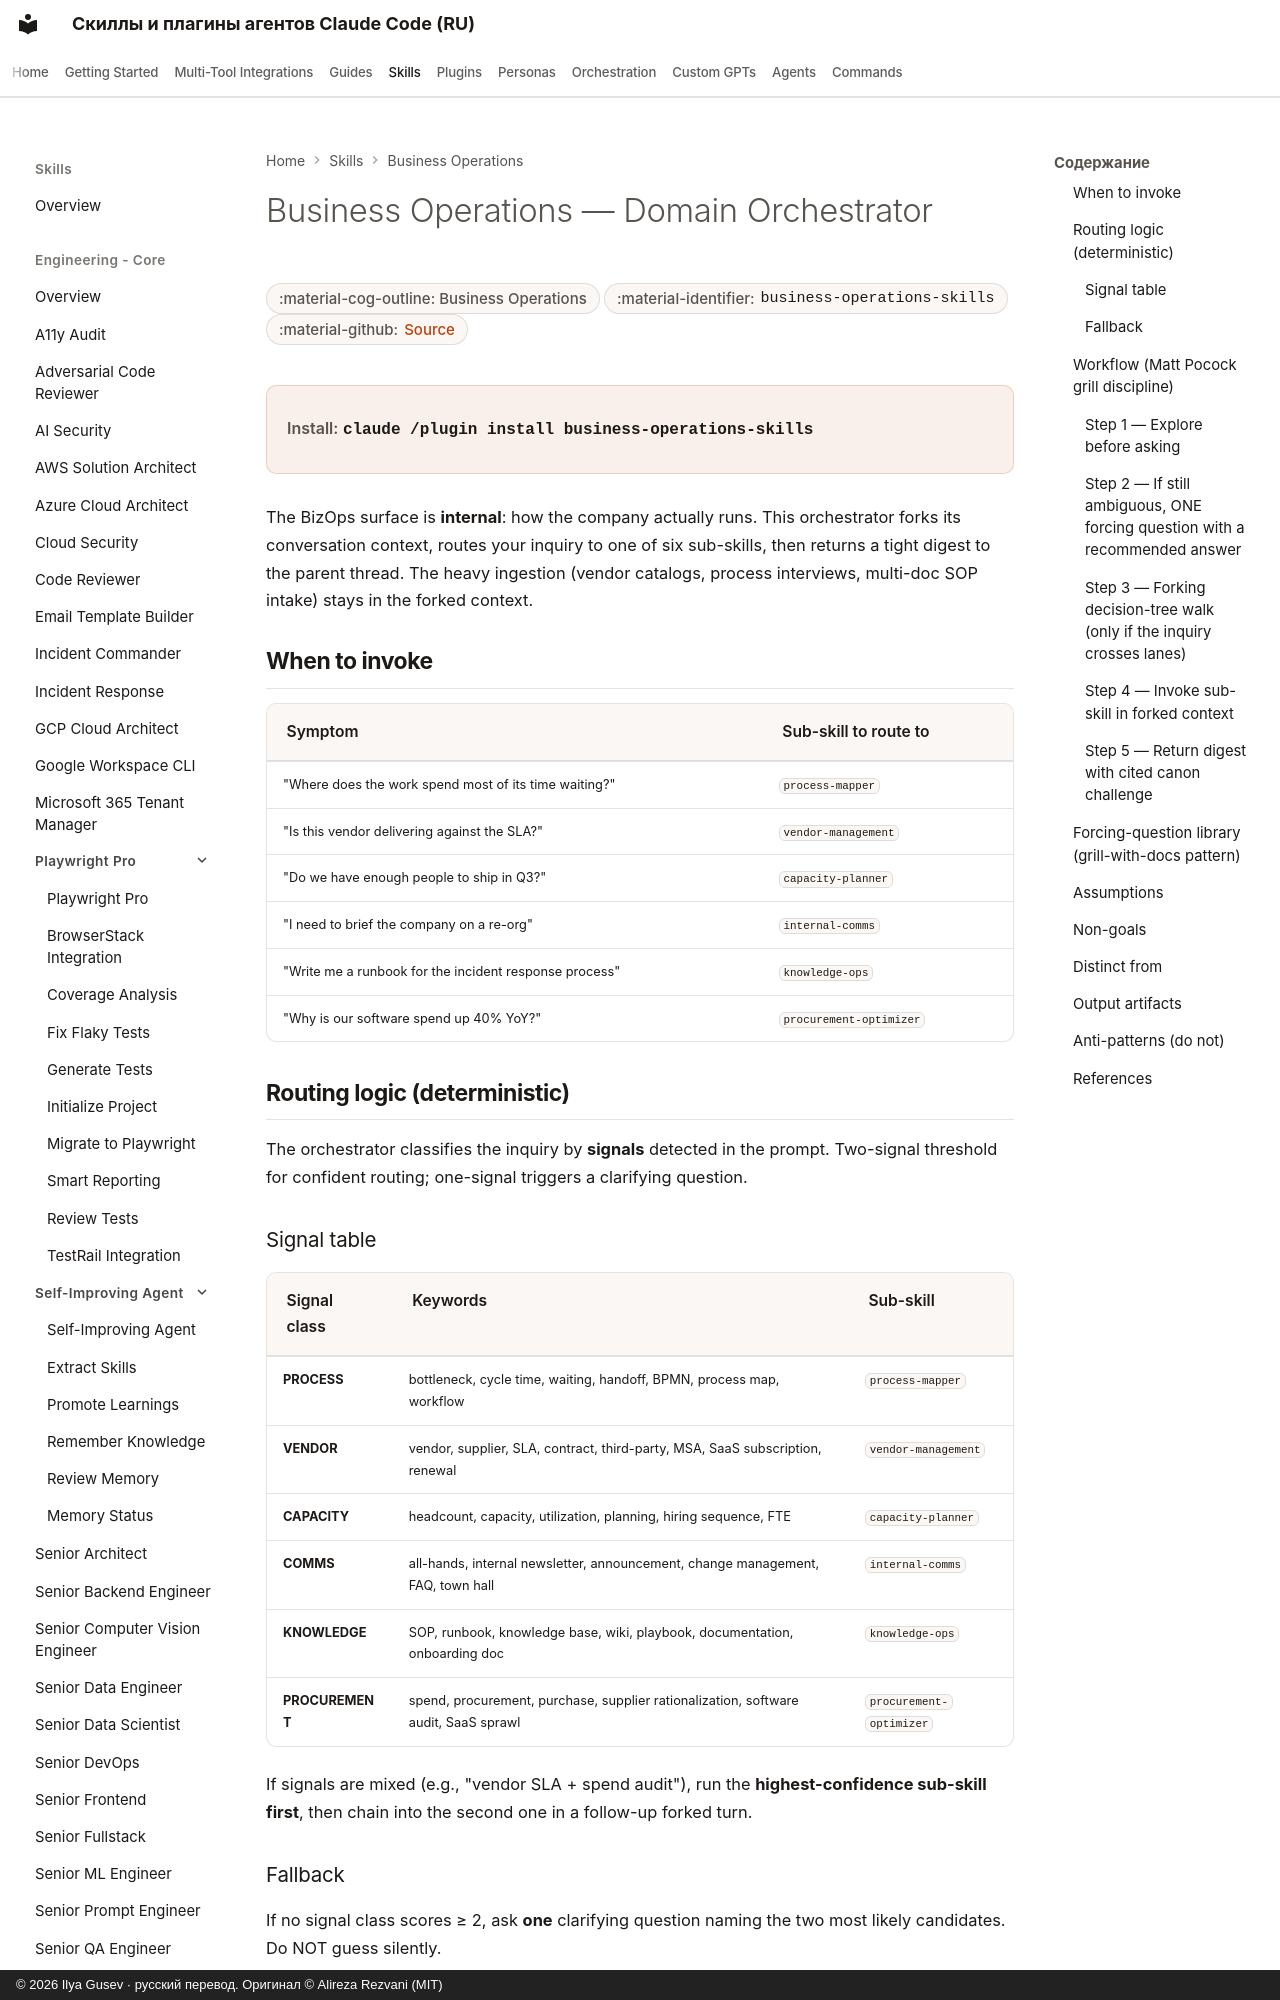

repository: imgusev/claude-skills-ru · page: skills/business-operations/business-operations-skills/index.html · generator: mkdocs · copyright: © 2026 Ilya Gusev · русский перевод. Оригинал © Alireza Rezvani (MIT)

---
title: "Business Operations — Domain Orchestrator — Claude Code Plugin & Agent Skill"
description: "Use when running, diagnosing, or designing internal business operations — process documentation, vendor SLAs, capacity planning, internal comms. Agent skill for Claude Code, Codex CLI, Gemini CLI, OpenClaw."
---
